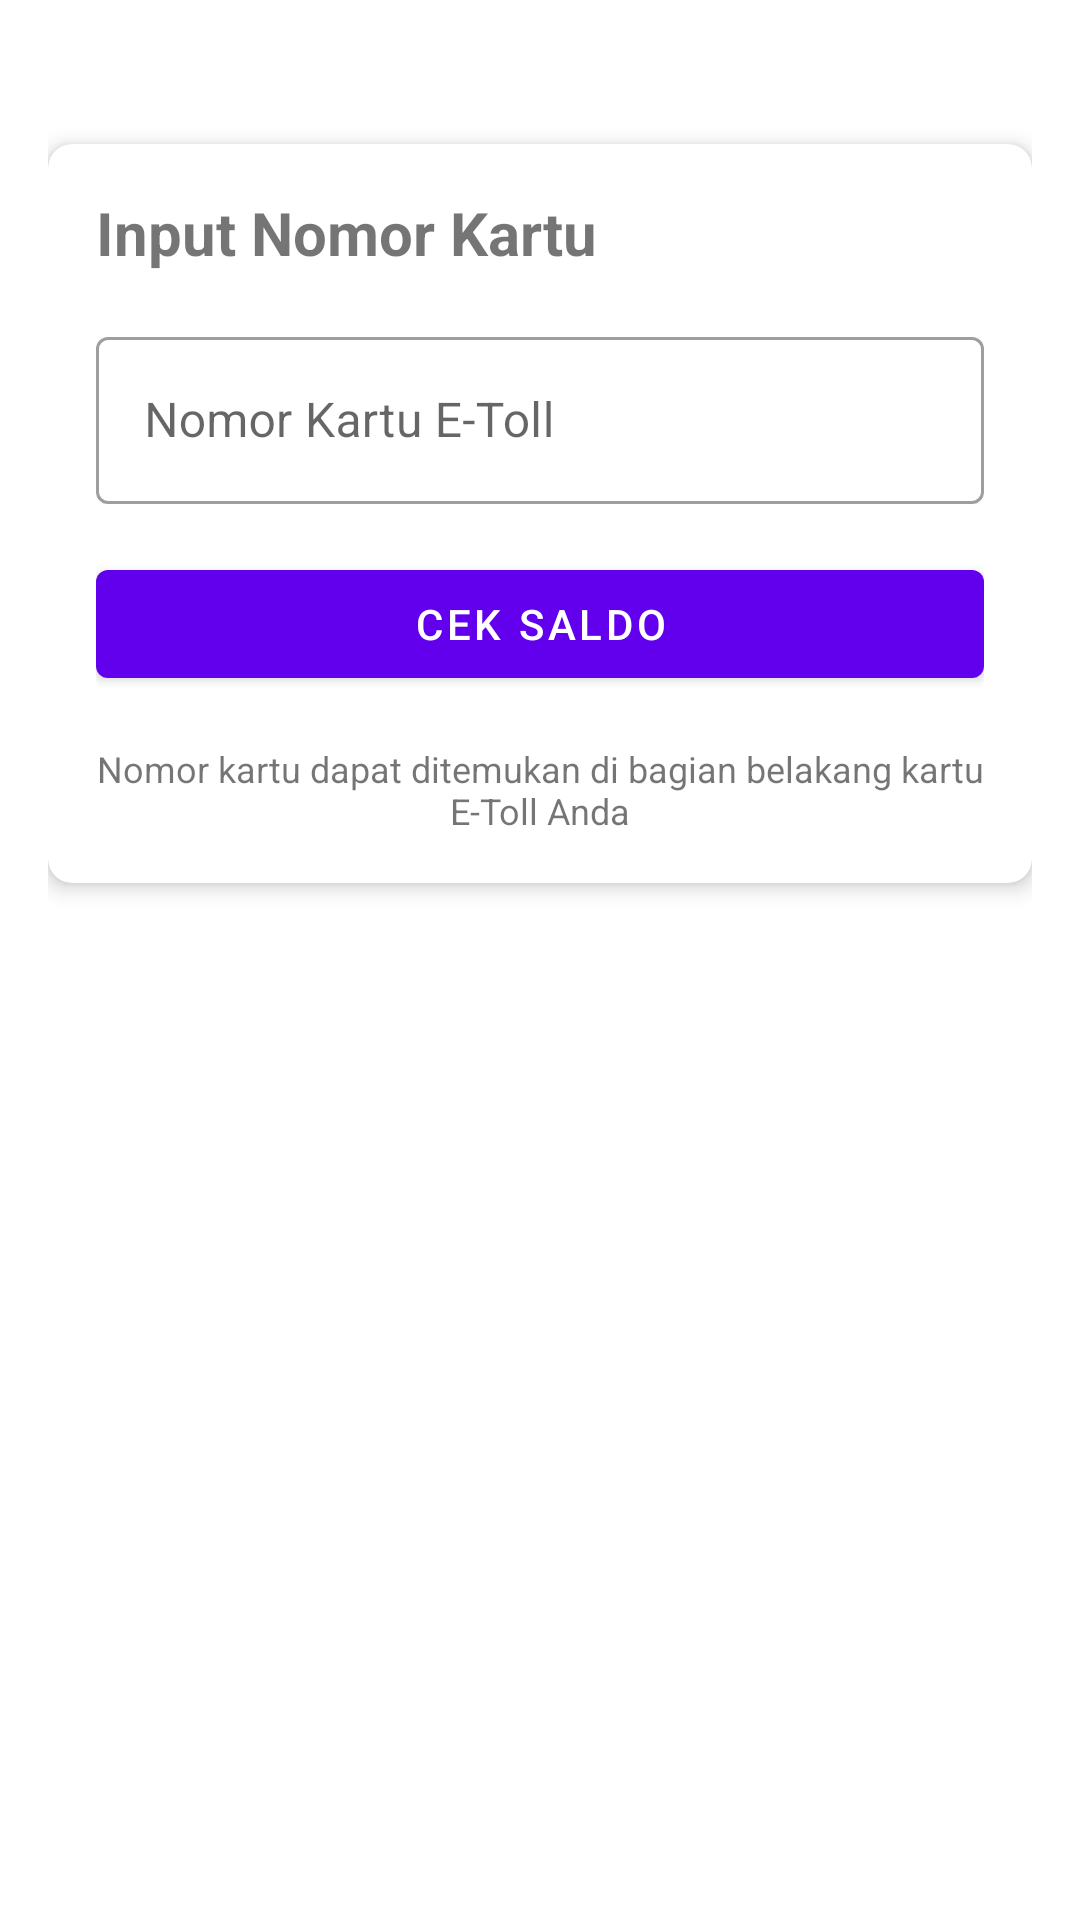

Reconstruct the res/layout file that produces this screen, plus the resources it refers to.
<!-- AndroidManifest.xml: application theme Theme.MyTollID -->
<!-- res/layout/fragment_manual_input.xml -->
<?xml version="1.0" encoding="utf-8"?>
<androidx.constraintlayout.widget.ConstraintLayout xmlns:android="http://schemas.android.com/apk/res/android"
    xmlns:app="http://schemas.android.com/apk/res-auto"
    android:layout_width="match_parent"
    android:layout_height="match_parent"
    android:padding="16dp">

    <com.google.android.material.card.MaterialCardView
        android:id="@+id/card_input"
        android:layout_width="match_parent"
        android:layout_height="wrap_content"
        android:layout_marginTop="32dp"
        app:cardCornerRadius="8dp"
        app:cardElevation="4dp"
        app:layout_constraintTop_toTopOf="parent">

        <LinearLayout
            android:layout_width="match_parent"
            android:layout_height="wrap_content"
            android:orientation="vertical"
            android:padding="16dp">

            <TextView
                android:layout_width="match_parent"
                android:layout_height="wrap_content"
                android:text="Input Nomor Kartu"
                android:textSize="20sp"
                android:textStyle="bold" />

            <com.google.android.material.textfield.TextInputLayout
                android:layout_width="match_parent"
                android:layout_height="wrap_content"
                android:layout_marginTop="16dp"
                android:hint="Nomor Kartu E-Toll"
                style="@style/Widget.MaterialComponents.TextInputLayout.OutlinedBox">

                <com.google.android.material.textfield.TextInputEditText
                    android:id="@+id/edit_card_number"
                    android:layout_width="match_parent"
                    android:layout_height="wrap_content"
                    android:inputType="number"
                    android:maxLength="16" />

            </com.google.android.material.textfield.TextInputLayout>

            <FrameLayout
                android:layout_width="match_parent"
                android:layout_height="wrap_content"
                android:layout_marginTop="16dp">

                <com.google.android.material.button.MaterialButton
                    android:id="@+id/button_check"
                    android:layout_width="match_parent"
                    android:layout_height="wrap_content"
                    android:text="Cek Saldo" />

                <ProgressBar
                    android:id="@+id/progress_bar"
                    android:layout_width="24dp"
                    android:layout_height="24dp"
                    android:layout_gravity="center"
                    android:visibility="gone" />

            </FrameLayout>

            <TextView
                android:layout_width="match_parent"
                android:layout_height="wrap_content"
                android:layout_marginTop="16dp"
                android:gravity="center"
                android:text="Nomor kartu dapat ditemukan di bagian belakang kartu E-Toll Anda"
                android:textSize="12sp" />

        </LinearLayout>

    </com.google.android.material.card.MaterialCardView>

    <com.google.android.material.card.MaterialCardView
        android:layout_width="match_parent"
        android:layout_height="wrap_content"
        android:layout_marginTop="16dp"
        app:cardCornerRadius="8dp"
        app:cardElevation="4dp"
        app:layout_constraintTop_toBottomOf="@id/card_input">

        <TextView
            android:id="@+id/text_result"
            android:layout_width="match_parent"
            android:layout_height="wrap_content"
            android:padding="16dp"
            android:textSize="16sp"
            android:visibility="gone" />

    </com.google.android.material.card.MaterialCardView>

</androidx.constraintlayout.widget.ConstraintLayout>
<!-- resources referenced by this layout -->
<resources>
  <style name="Theme.MyTollID" parent="Theme.MaterialComponents.DayNight.DarkActionBar">
          
          <item name="colorPrimary">@color/purple_500</item>
          <item name="colorPrimaryVariant">@color/purple_700</item>
          <item name="colorOnPrimary">@color/white</item>
          
          <item name="colorSecondary">@color/teal_200</item>
          <item name="colorSecondaryVariant">@color/teal_700</item>
          <item name="colorOnSecondary">@color/black</item>
          
          <item name="android:statusBarColor">?attr/colorPrimaryVariant</item>
          
      </style>
  <!-- not gathered from this repository: default colours our renderer supplied (Android Studio template values) -->
  <color name="purple_500">#FF6200EE</color>
  <color name="purple_700">#FF3700B3</color>
  <color name="teal_200">#FF03DAC5</color>
  <color name="teal_700">#FF018786</color>
  <color name="black">#FF000000</color>
  <color name="white">#FFFFFFFF</color>
</resources>
